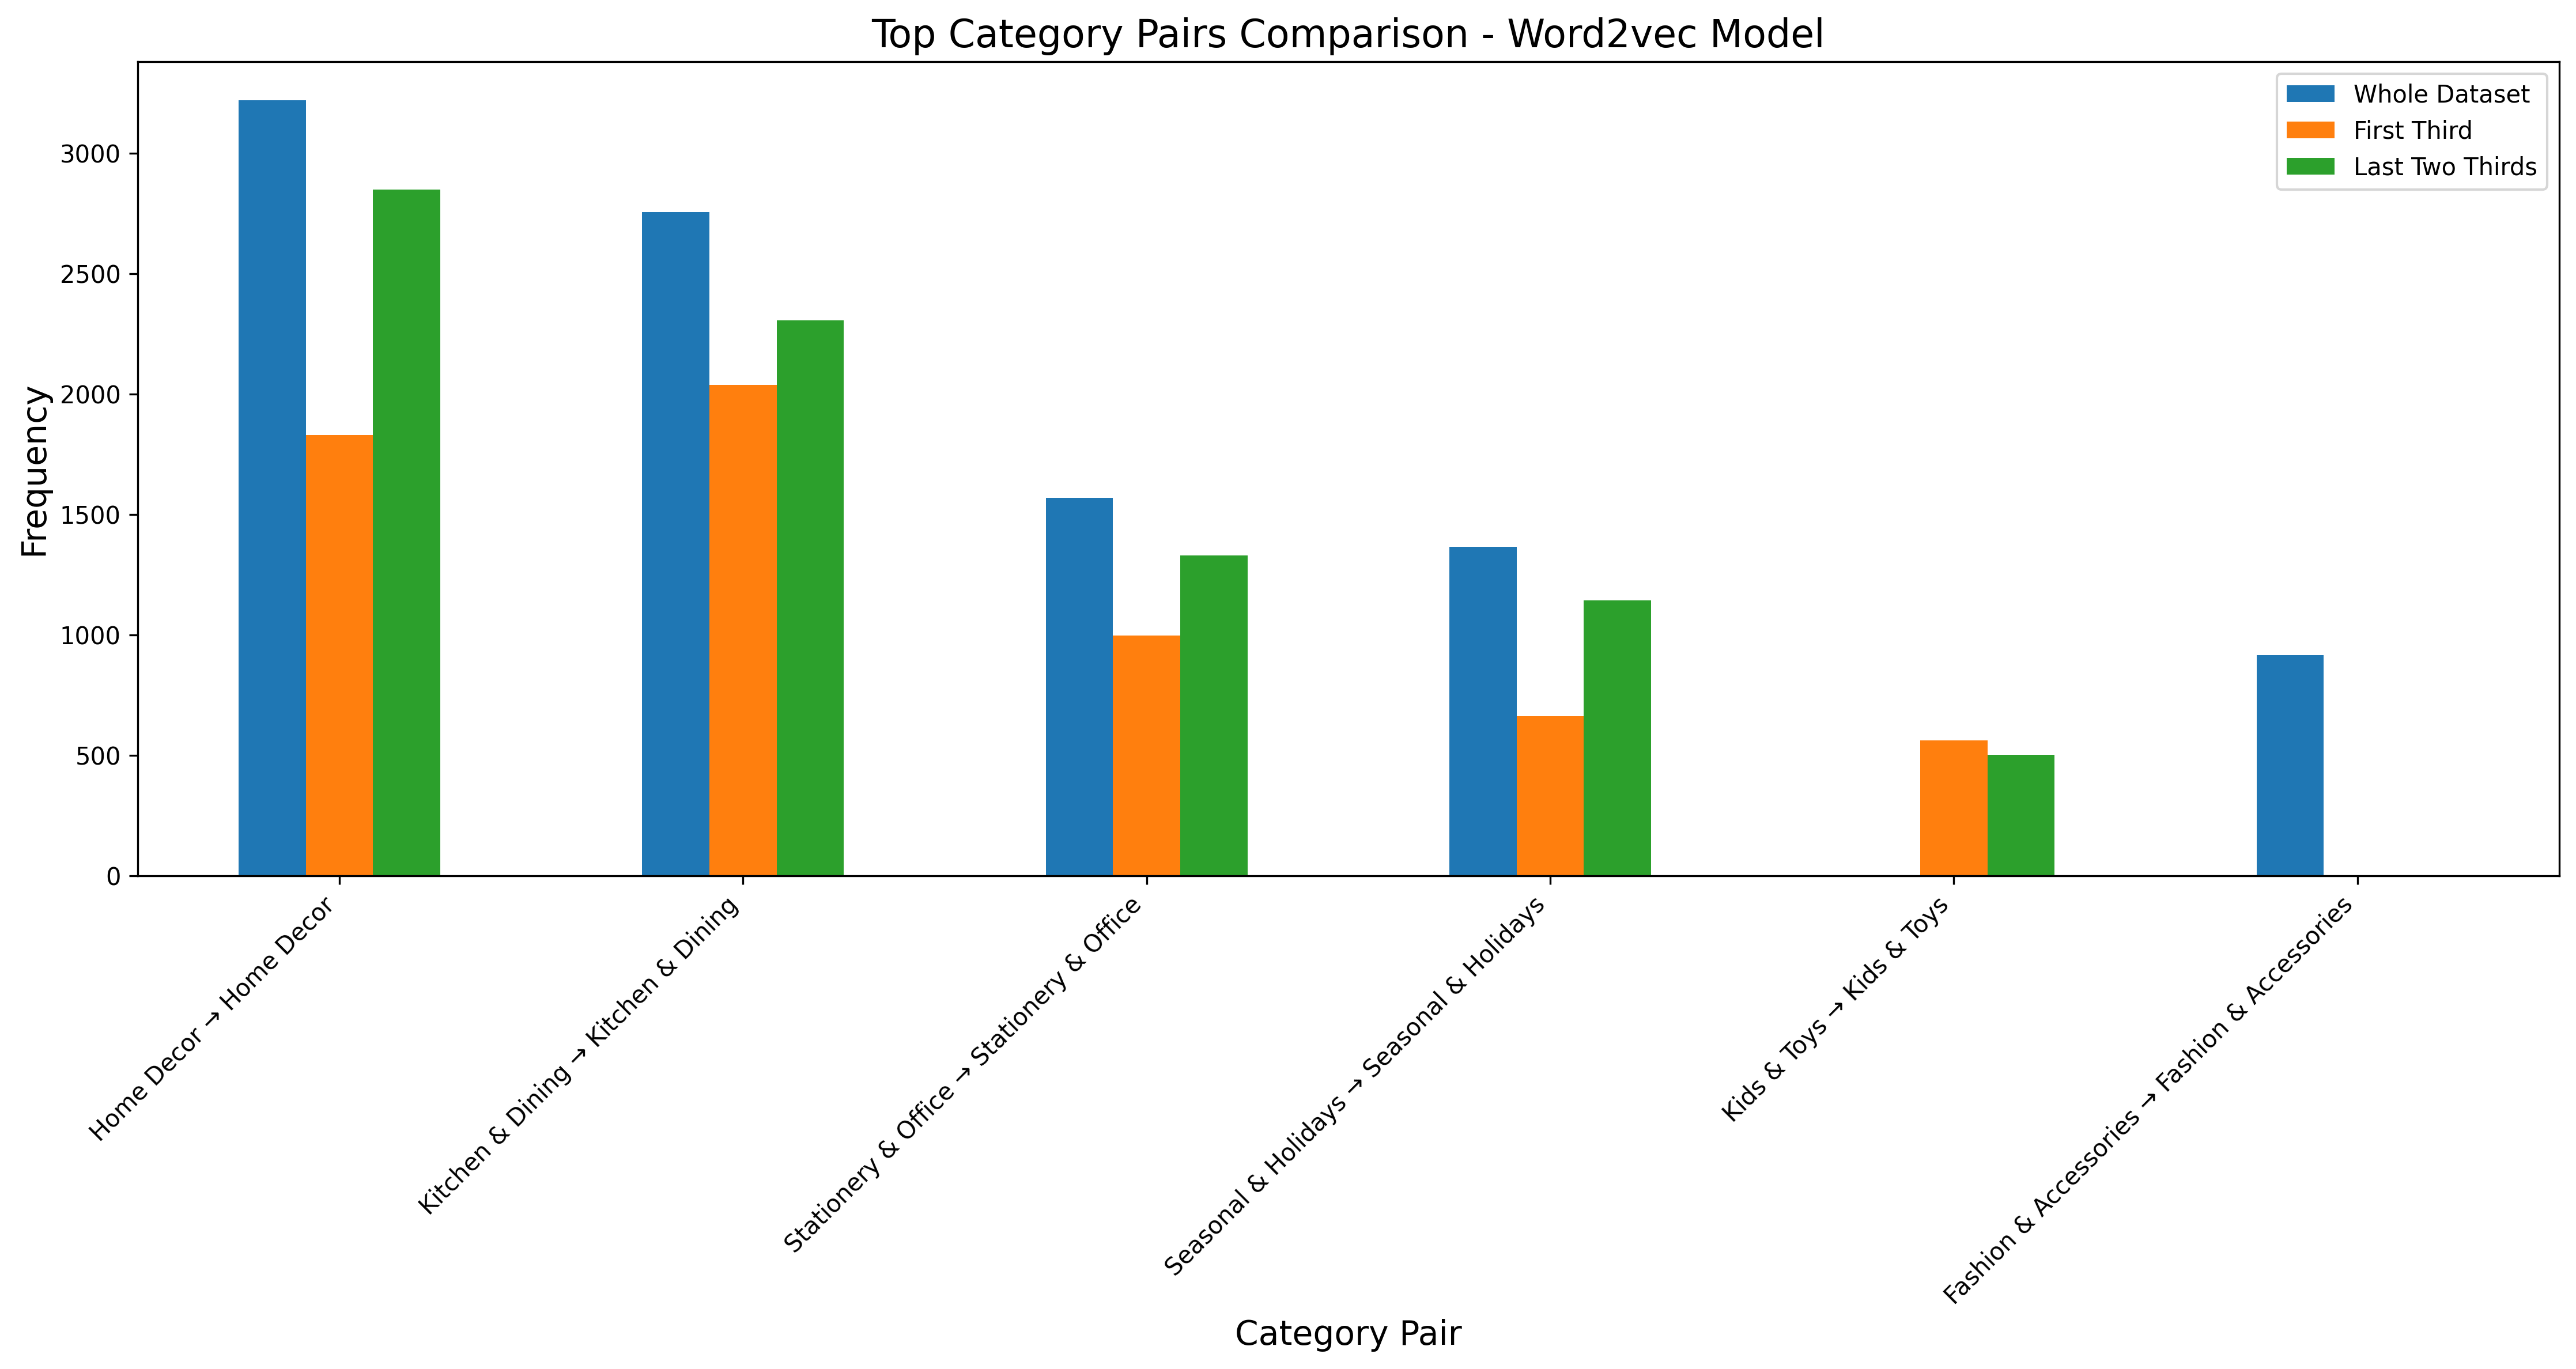

Source data for this figure (header and first rows):
, Whole Dataset, First Third, Last Two Thirds
Home Decor → Home Decor, 3220, 1829, 2850
Kitchen & Dining → Kitchen & Dining, 2755, 2039, 2307
Stationery & Office → Stationery & Offic…, 1568, 998, 1329
Seasonal & Holidays → Seasonal & Holiday…, 1366, 661, 1143
Kids & Toys → Kids & Toys, 0, 561, 502
Fashion & Accessories → Fashion & Access…, 915, 0, 0
